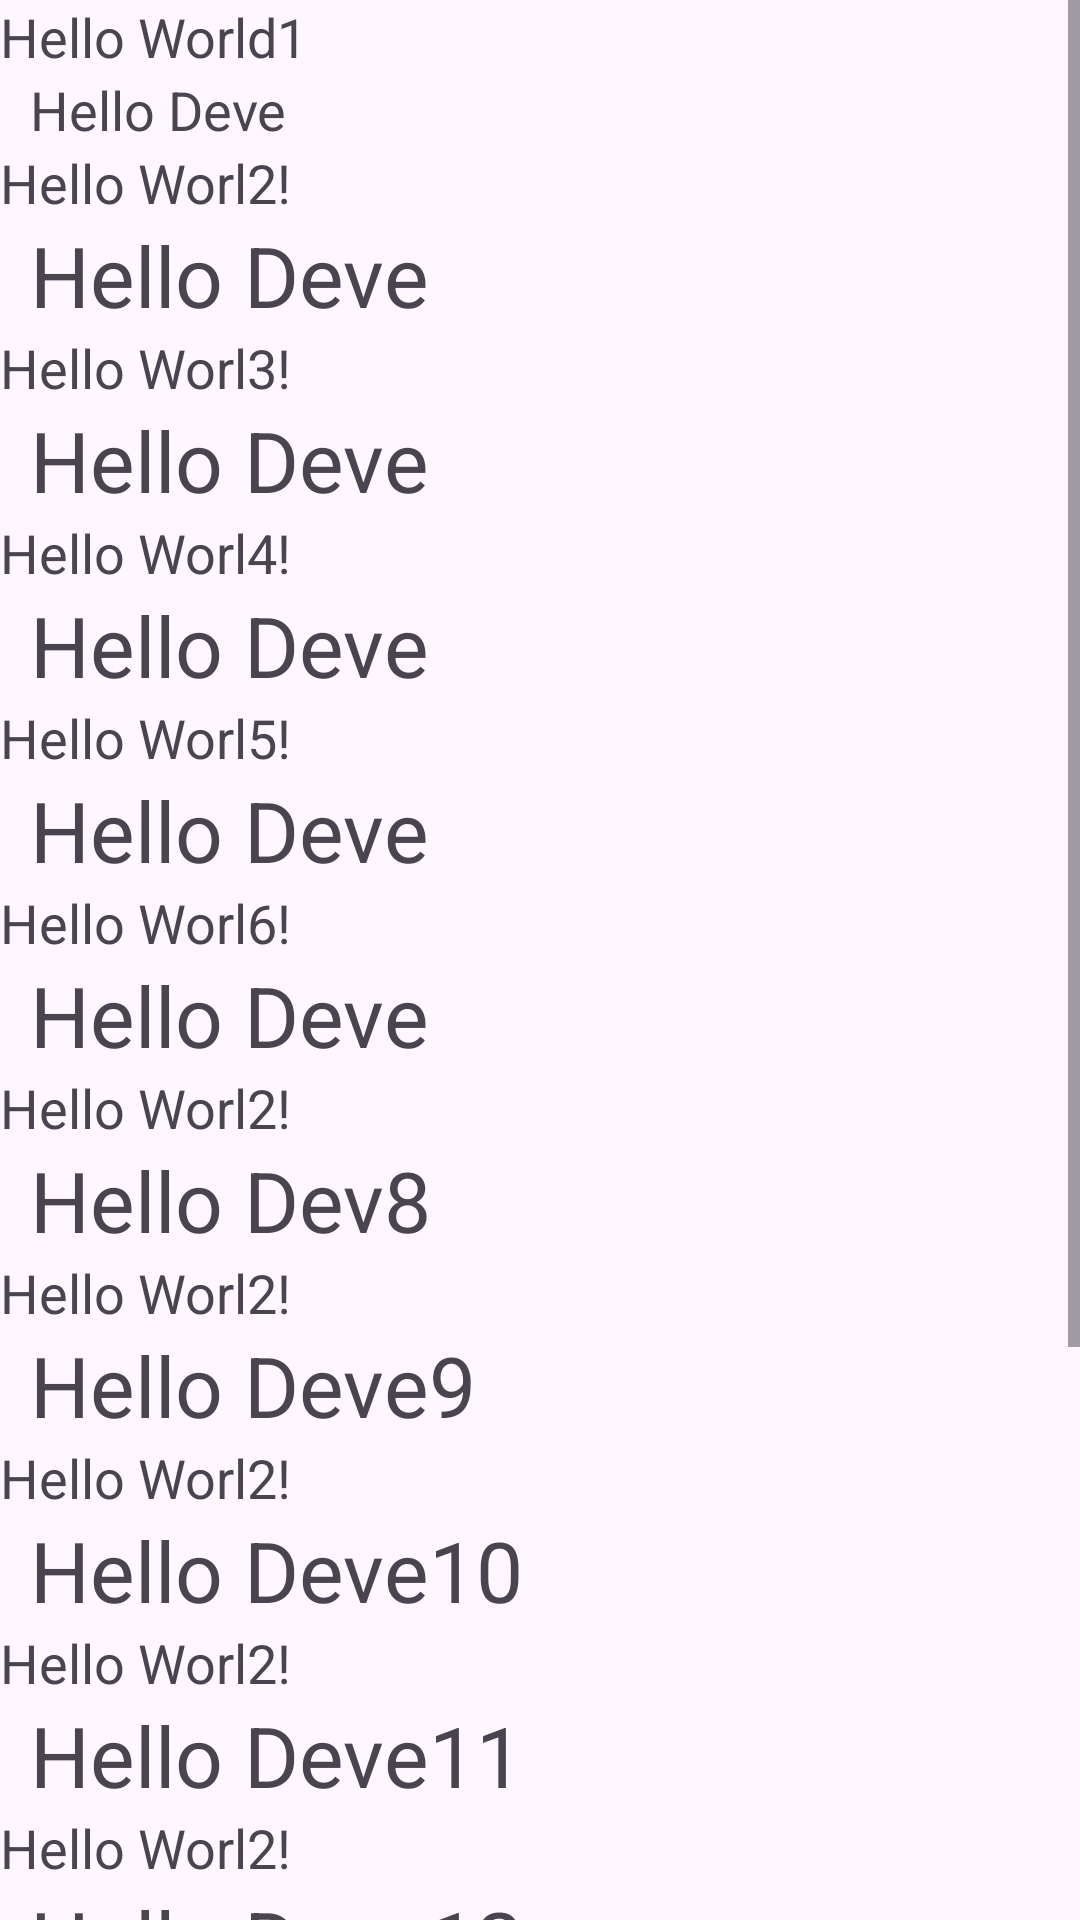

Here is an Android app screen rendered from its layout file. Give the layout XML and the strings, colors and styles it references.
<!-- AndroidManifest.xml: application theme Theme.MarchAndroid -->
<!-- res/layout/activity_main.xml -->
<?xml version="1.0" encoding="utf-8"?>
<ScrollView xmlns:android="http://schemas.android.com/apk/res/android"
    xmlns:app="http://schemas.android.com/apk/res-auto"
    xmlns:tools="http://schemas.android.com/tools"
    android:id="@+id/main"
    android:layout_width="match_parent"
    android:layout_height="match_parent"
    tools:context=".MainActivity">

    <LinearLayout
        android:layout_width="match_parent"
        android:layout_height="wrap_content"
        android:orientation="vertical"
        >

        <TextView
            android:layout_width="wrap_content"
            android:layout_height="wrap_content"
            android:textSize="18dp"
            android:text="Hello World1" />

        <TextView
            android:layout_width="wrap_content"
            android:layout_height="wrap_content"
            android:text="Hello Deve"
            android:textSize="18dp"
            android:layout_marginStart="10dp"
            />
        <TextView
            android:layout_width="wrap_content"
            android:layout_height="wrap_content"
            android:textSize="18dp"
            android:text="Hello Worl2!" />

        <TextView
            android:layout_width="wrap_content"
            android:layout_height="wrap_content"
            android:text="Hello Deve"
            android:textSize="28dp"
            android:layout_marginStart="10dp"
            />
        <TextView
            android:layout_width="wrap_content"
            android:layout_height="wrap_content"
            android:textSize="18dp"
            android:text="Hello Worl3!" />

        <TextView
            android:layout_width="wrap_content"
            android:layout_height="wrap_content"
            android:text="Hello Deve"
            android:textSize="28dp"
            android:layout_marginStart="10dp"
            />
        <TextView
            android:layout_width="wrap_content"
            android:layout_height="wrap_content"
            android:textSize="18dp"
            android:text="Hello Worl4!" />

        <TextView
            android:layout_width="wrap_content"
            android:layout_height="wrap_content"
            android:text="Hello Deve"
            android:textSize="28dp"
            android:layout_marginStart="10dp"
            />
        <TextView
            android:layout_width="wrap_content"
            android:layout_height="wrap_content"
            android:textSize="18dp"
            android:text="Hello Worl5!" />

        <TextView
            android:layout_width="wrap_content"
            android:layout_height="wrap_content"
            android:text="Hello Deve"
            android:textSize="28dp"
            android:layout_marginStart="10dp"
            />
        <TextView
            android:layout_width="wrap_content"
            android:layout_height="wrap_content"
            android:textSize="18dp"
            android:text="Hello Worl6!" />

        <TextView
            android:layout_width="wrap_content"
            android:layout_height="wrap_content"
            android:text="Hello Deve"
            android:textSize="28dp"
            android:layout_marginStart="10dp"
            />
        <TextView
            android:layout_width="wrap_content"
            android:layout_height="wrap_content"
            android:textSize="18dp"
            android:text="Hello Worl2!" />

        <TextView
            android:layout_width="wrap_content"
            android:layout_height="wrap_content"
            android:text="Hello Dev8"
            android:textSize="28dp"
            android:layout_marginStart="10dp"
            />
        <TextView
            android:layout_width="wrap_content"
            android:layout_height="wrap_content"
            android:textSize="18dp"
            android:text="Hello Worl2!" />

        <TextView
            android:layout_width="wrap_content"
            android:layout_height="wrap_content"
            android:text="Hello Deve9"
            android:textSize="28dp"
            android:layout_marginStart="10dp"
            />
        <TextView
            android:layout_width="wrap_content"
            android:layout_height="wrap_content"
            android:textSize="18dp"
            android:text="Hello Worl2!" />

        <TextView
            android:layout_width="wrap_content"
            android:layout_height="wrap_content"
            android:text="Hello Deve10"
            android:textSize="28dp"
            android:layout_marginStart="10dp"
            />
        <TextView
            android:layout_width="wrap_content"
            android:layout_height="wrap_content"
            android:textSize="18dp"
            android:text="Hello Worl2!" />

        <TextView
            android:layout_width="wrap_content"
            android:layout_height="wrap_content"
            android:text="Hello Deve11"
            android:textSize="28dp"
            android:layout_marginStart="10dp"
            />
        <TextView
            android:layout_width="wrap_content"
            android:layout_height="wrap_content"
            android:textSize="18dp"
            android:text="Hello Worl2!" />

        <TextView
            android:layout_width="wrap_content"
            android:layout_height="wrap_content"
            android:text="Hello Deve12"
            android:textSize="28dp"
            android:layout_marginStart="10dp"
            />
        <TextView
            android:layout_width="wrap_content"
            android:layout_height="wrap_content"
            android:textSize="18dp"
            android:text="Hello Worl2!" />

        <TextView
            android:layout_width="wrap_content"
            android:layout_height="wrap_content"
            android:text="Hello Deve13"
            android:textSize="28dp"
            android:layout_marginStart="10dp"
            />
        <TextView
            android:layout_width="wrap_content"
            android:layout_height="wrap_content"
            android:textSize="18dp"
            android:text="Hello Worl2!" />

        <TextView
            android:layout_width="wrap_content"
            android:layout_height="wrap_content"
            android:text="Hello Deve14"
            android:textSize="28dp"
            android:layout_marginStart="10dp"
            />
        <TextView
            android:layout_width="wrap_content"
            android:layout_height="wrap_content"
            android:textSize="18dp"
            android:text="Hello Worl2!" />

        <TextView
            android:layout_width="wrap_content"
            android:layout_height="wrap_content"
            android:text="Hello Deve15"
            android:textSize="28dp"
            android:layout_marginStart="10dp"
            />
        <TextView
            android:layout_width="wrap_content"
            android:layout_height="wrap_content"
            android:textSize="18dp"
            android:text="Hello Worl2!" />

        <TextView
            android:layout_width="wrap_content"
            android:layout_height="wrap_content"
            android:text="Hello Deve16"
            android:textSize="28dp"
            android:layout_marginStart="10dp"
            />
    </LinearLayout>



</ScrollView>
<!-- resources referenced by this layout -->
<resources>
  <style name="Theme.MarchAndroid" parent="Base.Theme.MarchAndroid" />
  <style name="Base.Theme.MarchAndroid" parent="Theme.Material3.DayNight.NoActionBar">
          
          
      </style>
</resources>
